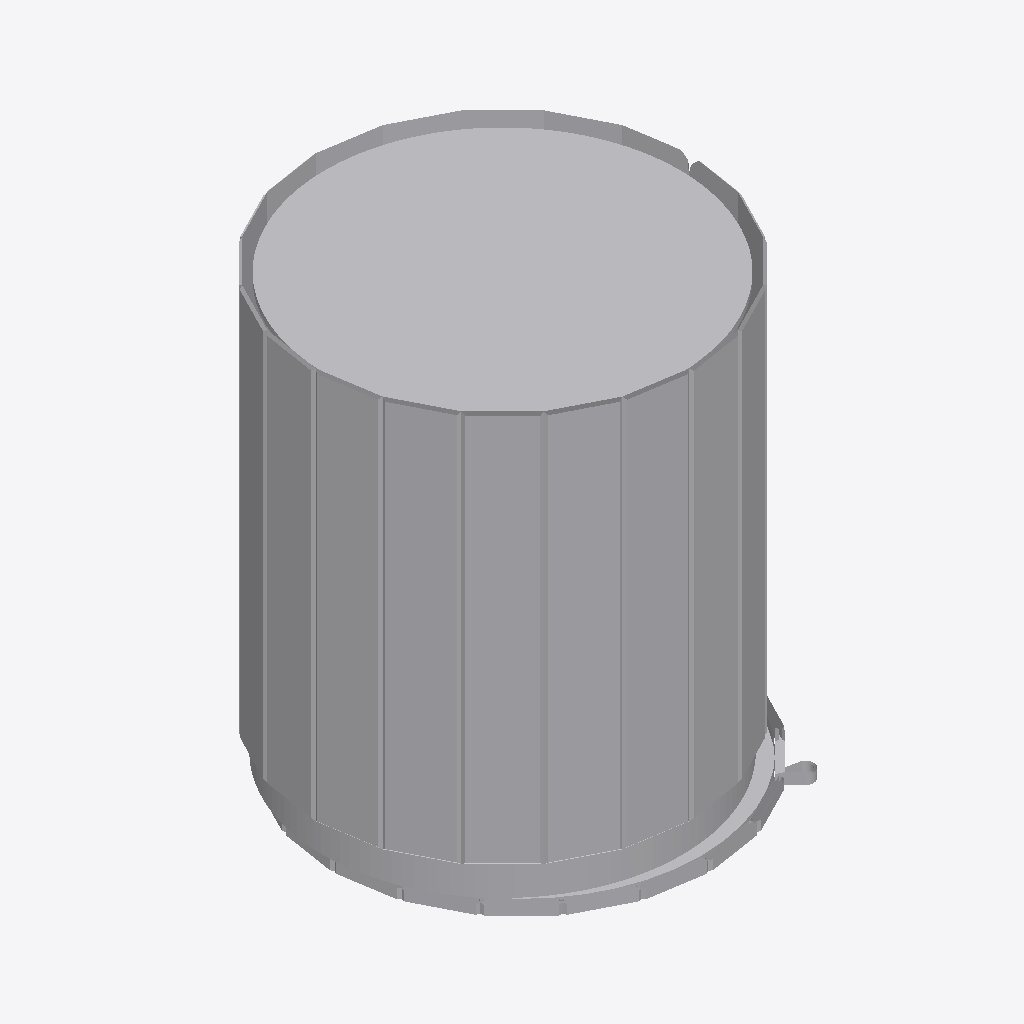
Isometric view of an IFC building model (IFC-SPF (STEP), schema IFC4, length unit millimetre), seen from the south-west, elements coloured by IFC class: 1 other element (light grey).
Extent 0.409 m × 0.409 m × 0.460 m (x, y, z). Storeys (2): BEDM at 0.00 m; FUR at 0.00 m. Elements (1): 1 IfcFurniture.

HEADER;
FILE_DESCRIPTION(('ViewDefinition [CoordinationView]'),'2;1');
FILE_NAME('','2026-08-23T16:30:36',(''),(''),'IfcOpenShell 0.8.4-e8eb5e4','IfcOpenShell 0.8.4-e8eb5e4','');
FILE_SCHEMA(('IFC4'));
ENDSEC;
DATA;
#20=IFCPROJECT('3hFmn2ED14Ofwsj$DzZ0HC',$,'My Project',$,$,$,$,(#10,#11),#19);
#1258=IFCSITE('3iWnpcHW54tQCcUMk_yOsj',#1264,'My Site',$,$,#1263,$,$,$,$,$,$,$,$);
#1252=IFCBUILDING('0aVVbcf_9A9x07_Nod0gAP',#1251,'My Building',$,$,#1257,$,$,$,$,$,$);
#1238=IFCBUILDINGSTOREY('1cWTMdxLbERA7F2YEXDAZK',#1237,'BEDM',$,$,#1243,$,$,$,$);
#1245=IFCBUILDINGSTOREY('1VjEk5I8XFmfiAYaLk_F_7',#1244,'FUR',$,$,#1250,$,$,$,$);
#1075=IFCFURNITURE('3eic1dzkn5heTIn4PhF37v',#28,'Furniture',$,$,#1225,#1074,$,$);
ENDSEC;
